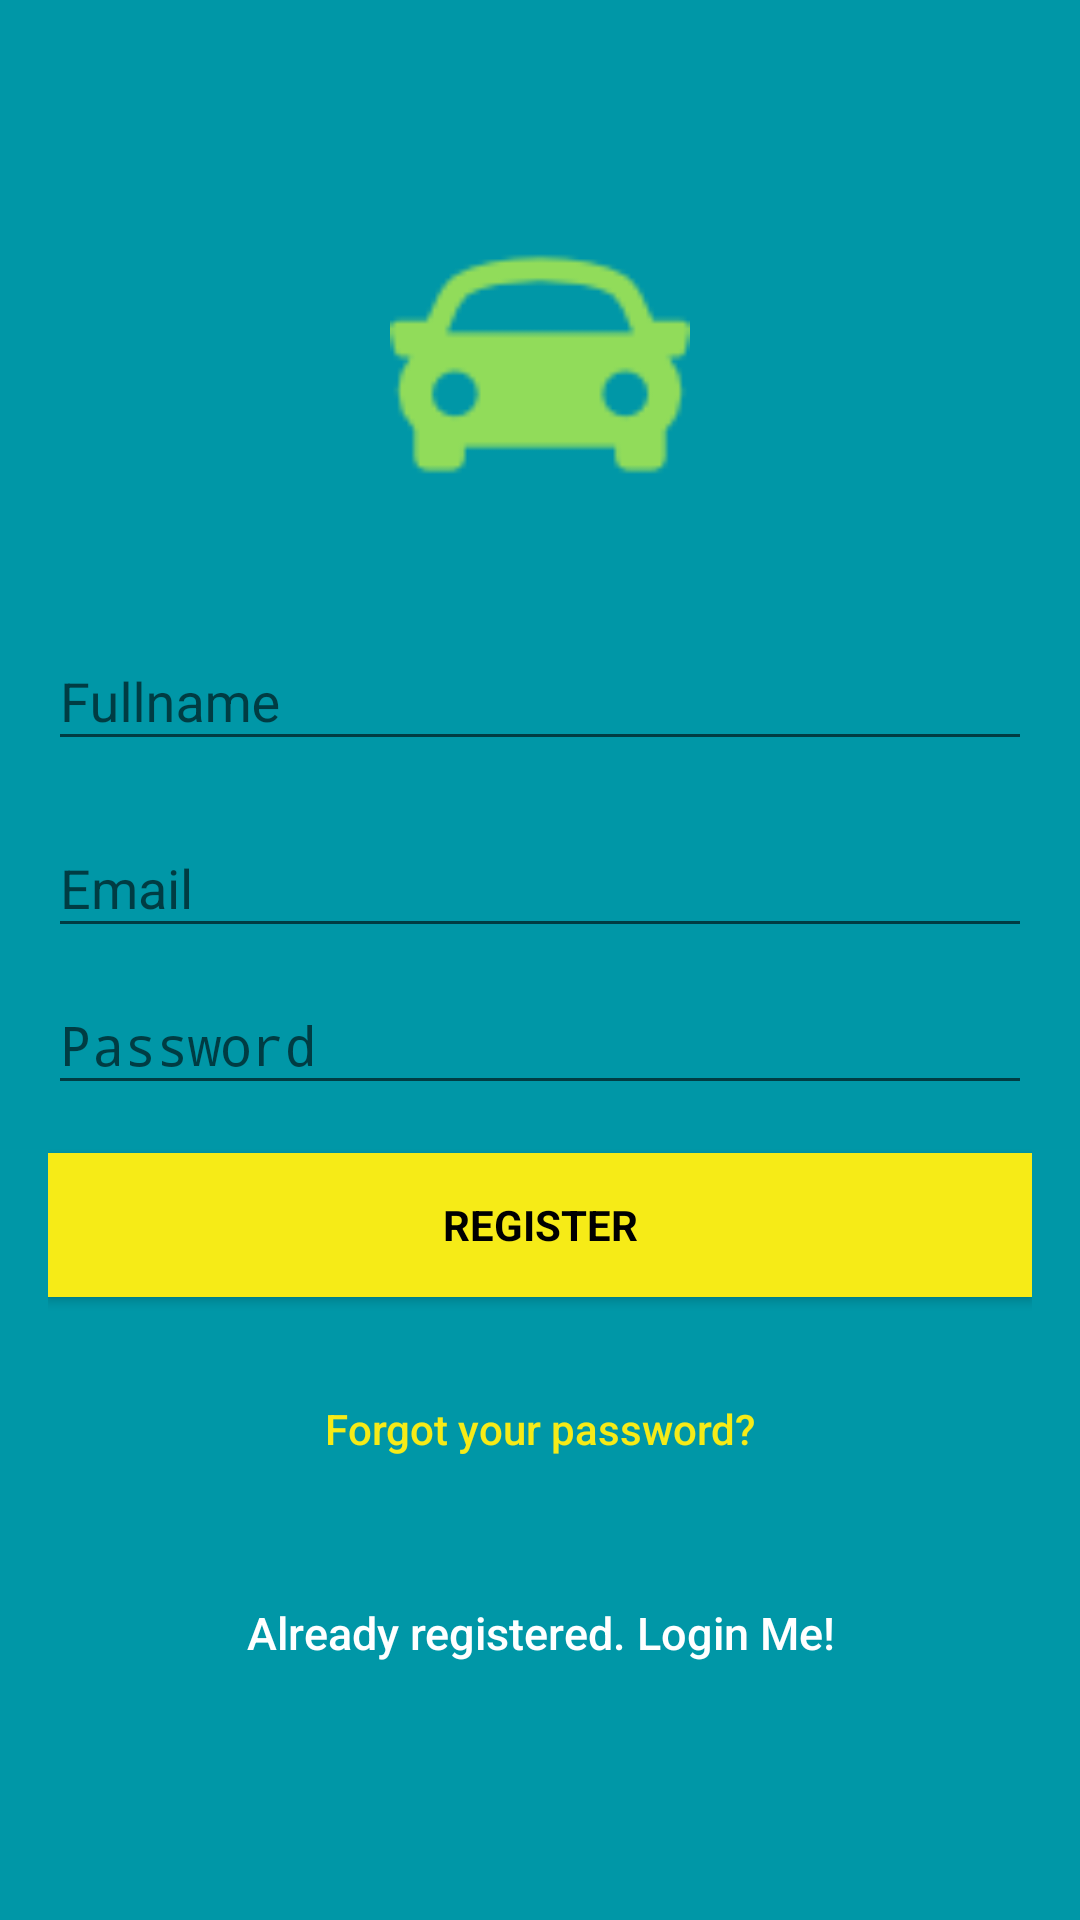

Layout XML and referenced resources for this Android screen:
<!-- AndroidManifest.xml: activity theme AppTheme.NoActionBar -->
<!-- res/layout/activity_sign_up.xml -->
<?xml version="1.0" encoding="utf-8"?>
<android.support.design.widget.CoordinatorLayout xmlns:android="http://schemas.android.com/apk/res/android"
                                                 xmlns:app="http://schemas.android.com/apk/res-auto"
                                                 xmlns:tools="http://schemas.android.com/tools"
                                                 android:layout_width="match_parent"
                                                 android:layout_height="match_parent"
                                                 android:fitsSystemWindows="true"
                                                 tools:context="com.ndroidpro.carparkingsystem.activity.SignUpActivity">

    <LinearLayout
        android:layout_width="fill_parent"
        android:layout_height="fill_parent"
        android:background="@color/colorPrimaryDark"
        android:gravity="center"
        android:orientation="vertical"
        android:padding="@dimen/activity_horizontal_margin">


        <ImageView
            android:layout_width="@dimen/logo_w_h"
            android:layout_height="@dimen/logo_w_h"
            android:layout_gravity="center_horizontal"
            android:layout_marginBottom="30dp"
            android:src="@drawable/sports_car_green" />

        <android.support.design.widget.TextInputLayout
            android:layout_width="match_parent"
            android:layout_height="wrap_content">

            <EditText
                android:id="@+id/name"
                android:layout_width="match_parent"
                android:layout_height="wrap_content"
                android:layout_marginBottom="10dp"
                android:hint="@string/hint_name"
                android:inputType="textPersonName"
                android:textColor="@android:color/white"
                android:textColorHint="@android:color/white" />
        </android.support.design.widget.TextInputLayout>

        <android.support.design.widget.TextInputLayout
            android:layout_width="match_parent"
            android:layout_height="wrap_content">

            <EditText
                android:id="@+id/email"
                android:layout_width="match_parent"
                android:layout_height="wrap_content"
                android:hint="@string/email"
                android:inputType="textEmailAddress"
                android:maxLines="1"
                android:singleLine="true"
                android:textColor="@android:color/white" />

        </android.support.design.widget.TextInputLayout>

        <android.support.design.widget.TextInputLayout
            android:layout_width="match_parent"
            android:layout_height="wrap_content">

            <EditText
                android:id="@+id/password"
                android:layout_width="match_parent"
                android:layout_height="wrap_content"
                android:focusableInTouchMode="true"
                android:hint="@string/hint_password"
                android:imeOptions="actionUnspecified"
                android:inputType="textPassword"
                android:maxLines="1"
                android:singleLine="true"
                android:textColor="@android:color/white" />

        </android.support.design.widget.TextInputLayout>

        <Button
            android:id="@+id/sign_up_button"
            style="?android:textAppearanceSmall"
            android:layout_width="match_parent"
            android:layout_height="wrap_content"
            android:layout_marginTop="16dp"
            android:background="@color/colorAccent"
            android:text="@string/action_sign_in_short"
            android:textColor="@android:color/black"
            android:textStyle="bold" />

        <Button
            android:id="@+id/btn_reset_password"
            android:layout_width="fill_parent"
            android:layout_height="wrap_content"
            android:layout_marginTop="20dip"
            android:background="@null"
            android:text="@string/btn_forgot_password"
            android:textAllCaps="false"
            android:textColor="@color/colorAccent" />

        

        <Button
            android:id="@+id/sign_in_button"
            android:layout_width="fill_parent"
            android:layout_height="wrap_content"
            android:layout_marginTop="20dip"
            android:background="@null"
            android:text="@string/btn_link_to_login"
            android:textAllCaps="false"
            android:textColor="@color/white"
            android:textSize="15dp" />
    </LinearLayout>

    <ProgressBar
        android:id="@+id/progressBar"
        android:layout_width="30dp"
        android:layout_height="30dp"
        android:layout_gravity="center|bottom"
        android:layout_marginBottom="20dp"
        android:visibility="gone" />
</android.support.design.widget.CoordinatorLayout>
<!-- resources referenced by this layout -->
<resources>
  <color name="colorAccent">#F6EB17</color>
  <color name="colorPrimaryDark">#0097a7</color>
  <color name="white">#ffffff</color>
  <dimen name="activity_horizontal_margin">16dp</dimen>
  <dimen name="logo_w_h">100dp</dimen>
  <!-- drawable sports_car_green: png bitmap (drawable, 1508 bytes) -->
  <string name="action_sign_in_short">Register</string>
  <string name="btn_forgot_password">Forgot your password?</string>
  <string name="btn_link_to_login">Already registered. Login Me!</string>
  <string name="email">Email</string>
  <string name="hint_name">Fullname</string>
  <string name="hint_password">Password</string>
  <style name="AppTheme.NoActionBar">
              <item name="windowActionBar">false</item>
              <item name="windowNoTitle">true</item>
          </style>
</resources>
